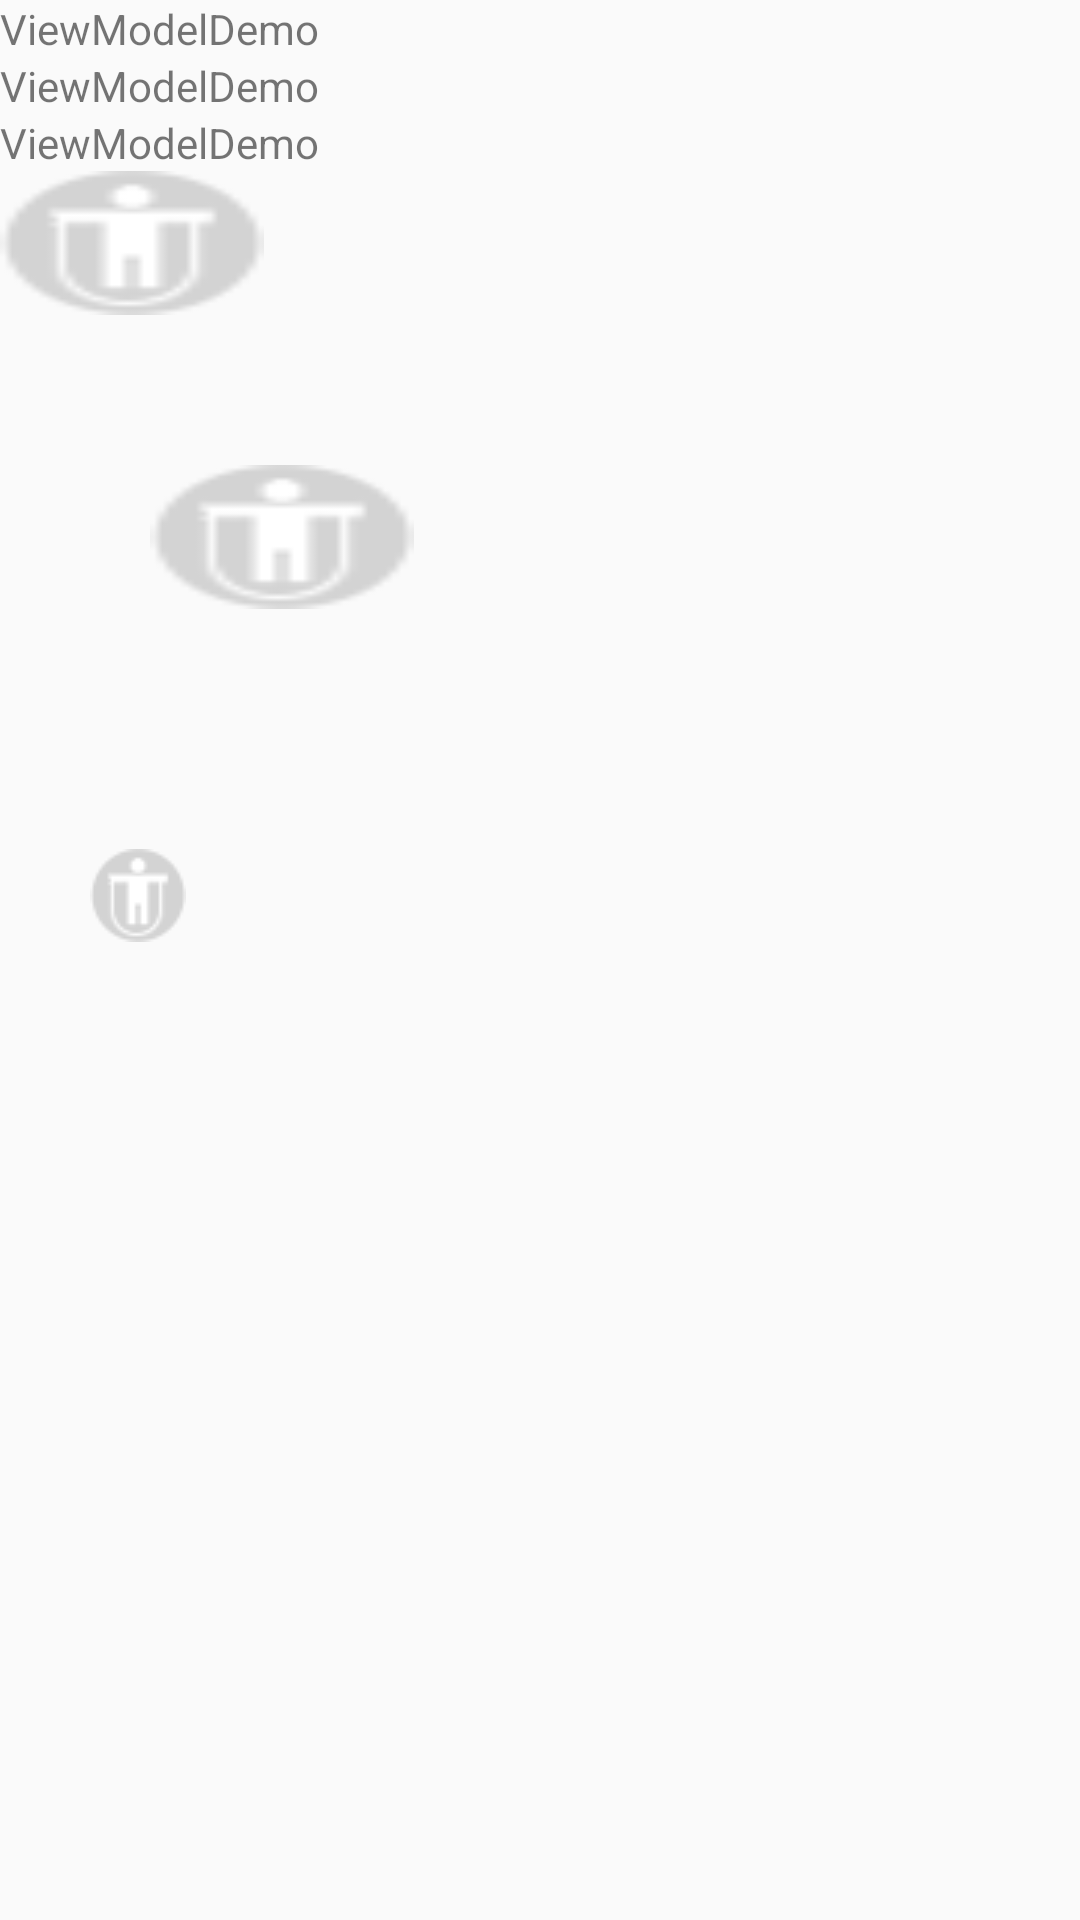

Produce the Android XML layout that renders to this screen, including the resource entries it uses.
<!-- AndroidManifest.xml: application theme AppTheme -->
<!-- res/layout/activity_animation.xml -->
<?xml version="1.0" encoding="utf-8"?>
<LinearLayout xmlns:android="http://schemas.android.com/apk/res/android"
    xmlns:app="http://schemas.android.com/apk/res-auto"
    xmlns:tools="http://schemas.android.com/tools"
    android:layout_width="match_parent"
    android:layout_height="match_parent"
    android:orientation="vertical"
    tools:context=".activity.AnimationActivity">

    <TextView
        android:id="@+id/text_view_string"
        android:layout_width="wrap_content"
        android:layout_height="wrap_content"
        android:textAllCaps="false"
        android:text="@string/app_name" />

    <TextView
        android:id="@+id/text_view_string1"
        android:layout_width="wrap_content"
        android:layout_height="wrap_content"
        android:text="@string/app_name" />

    <TextView
        android:id="@+id/text_view_string2"
        android:layout_width="wrap_content"
        android:layout_height="wrap_content"
        android:text="@string/app_name" />

    <Button
        android:id="@+id/button_animation"
        android:layout_width="wrap_content"
        android:layout_height="wrap_content"
        android:background="@drawable/health_jump" />

    <LinearLayout
        android:layout_width="wrap_content"
        android:layout_height="wrap_content"
        android:padding="50dp">

        <Button
            android:id="@+id/button_anim_mix"
            android:layout_width="wrap_content"
            android:layout_height="wrap_content"
            android:background="@drawable/health_jump" />

    </LinearLayout>


    <ImageView
        android:id="@+id/image_animation_list"
        android:layout_width="wrap_content"
        android:layout_height="wrap_content"
        android:layout_margin="30dp"
        android:background="@drawable/animation_list" />

</LinearLayout>
<!-- resources referenced by this layout -->
<resources>
  <!-- drawable animation_list (drawable) -->
  <?xml version="1.0" encoding="utf-8"?>
  <animation-list xmlns:android="http://schemas.android.com/apk/res/android"
      android:oneshot="false">
  
      <item
          android:drawable="@drawable/health_jump"
          android:duration="400" />
      <item
          android:drawable="@drawable/health_run_quick"
          android:duration="800" />
      <item
          android:drawable="@drawable/health_run_normal"
          android:duration="400" />
      <item
          android:drawable="@drawable/health_lung_capacity"
          android:duration="400" />
  
  
  </animation-list>
  <!-- drawable health_jump: png bitmap (drawable, 1785 bytes) -->
  <string name="app_name">ViewModelDemo</string>
  <style name="AppTheme" parent="Theme.AppCompat.Light.DarkActionBar">
          
          <item name="colorPrimary">@color/colorPrimary</item>
          <item name="colorPrimaryDark">@color/colorPrimaryDark</item>
          <item name="colorAccent">@color/colorAccent</item>
      </style>
  <!-- drawable health_run_quick: png bitmap (drawable, 1928 bytes) -->
  <!-- drawable health_run_normal: png bitmap (drawable, 1833 bytes) -->
  <!-- drawable health_lung_capacity: png bitmap (drawable, 1737 bytes) -->
  <color name="colorPrimary">#008577</color>
  <color name="colorPrimaryDark">#00574B</color>
  <color name="colorAccent">#D81B60</color>
</resources>
